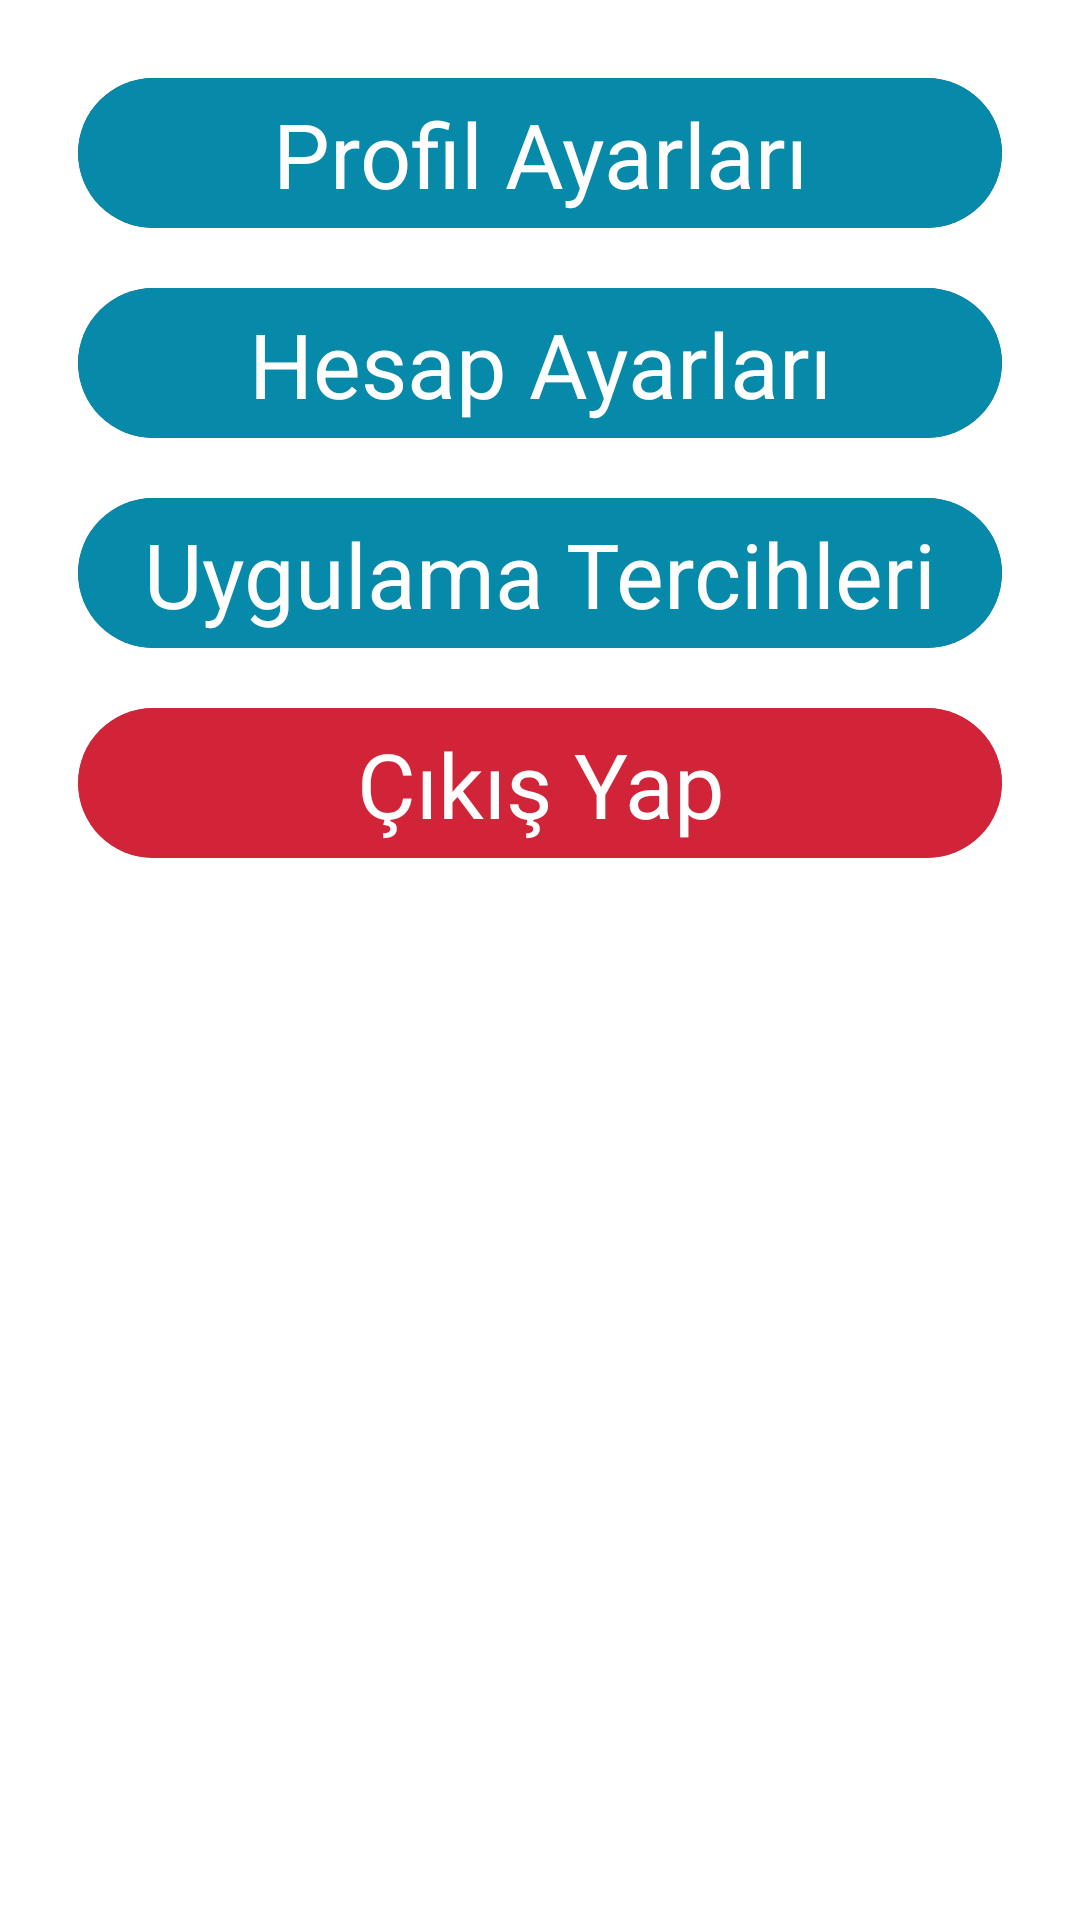

Layout XML and referenced resources for this Android screen:
<!-- AndroidManifest.xml: application theme Theme.AuthenticationApp -->
<!-- res/layout/fragment_settings.xml -->
<LinearLayout xmlns:android="http://schemas.android.com/apk/res/android"
    android:layout_width="match_parent"
    android:layout_height="match_parent"
    xmlns:app="http://schemas.android.com/apk/res-auto"
    android:orientation="vertical"
    android:layout_marginTop="50dp"
    android:padding="16dp">

    <androidx.cardview.widget.CardView
        xmlns:android="http://schemas.android.com/apk/res/android"
        android:layout_width="match_parent"
        android:layout_height="50dp"
        android:layout_gravity="center"
        android:layout_margin="10dp"
        app:cardCornerRadius="80dp">
        <TextView
            android:id="@+id/btnProfileSettings"
            android:layout_width="match_parent"
            android:layout_height="match_parent"
            android:text="Profil Ayarları"
            android:textSize="30dp"
            android:gravity="center"
            android:padding="5dp"
            android:background="@color/colorPrimary"
            android:textColor="#fff"
            />
    </androidx.cardview.widget.CardView>
    <androidx.cardview.widget.CardView
        xmlns:android="http://schemas.android.com/apk/res/android"
        android:layout_width="match_parent"
        android:layout_height="50dp"
        android:layout_gravity="center"
        android:layout_margin="10dp"
        app:cardCornerRadius="80dp">
        <TextView
            android:id="@+id/btnAccountSettings"
            android:layout_width="match_parent"
            android:layout_height="match_parent"
            android:text="Hesap Ayarları"
            android:textSize="30dp"
            android:gravity="center"
            android:padding="5dp"
            android:background="@color/colorPrimary"
            android:textColor="#fff"            />
    </androidx.cardview.widget.CardView>
    <androidx.cardview.widget.CardView
        xmlns:android="http://schemas.android.com/apk/res/android"
        android:layout_width="match_parent"
        android:layout_height="50dp"
        android:layout_gravity="center"
        android:layout_margin="10dp"
        app:cardCornerRadius="80dp">
        <TextView
            android:id="@+id/btnApplicationSettings"
            android:layout_width="match_parent"
            android:layout_height="match_parent"
            android:text="Uygulama Tercihleri"
            android:textSize="30dp"
            android:gravity="center"
            android:padding="5dp"
            android:background="@color/colorPrimary"
            android:textColor="#fff"            />
    </androidx.cardview.widget.CardView>
    <androidx.cardview.widget.CardView
        xmlns:android="http://schemas.android.com/apk/res/android"
        android:layout_width="match_parent"
        android:layout_height="50dp"
        android:layout_gravity="center"
        android:layout_margin="10dp"
        app:cardCornerRadius="80dp">
        <TextView
            android:id="@+id/btnLogout"
            android:layout_width="match_parent"
            android:layout_height="match_parent"
            android:text="Çıkış Yap"
            android:textSize="30dp"
            android:gravity="center"
            android:padding="5dp"
            android:background="@drawable/settings_button"
            android:clickable="true"
            android:textColor="#ffff"
            />
    </androidx.cardview.widget.CardView>



</LinearLayout>
<!-- resources referenced by this layout -->
<resources>
  <color name="colorPrimary">#0789a9</color>
  <!-- drawable settings_button (drawable) -->
  <?xml version="1.0" encoding="utf-8"?>
  <selector xmlns:android="http://schemas.android.com/apk/res/android">
      <item android:state_pressed="true" android:drawable="@color/cikis_yap_clicked" />
      <item android:state_pressed="false" android:drawable="@color/cikis_yap_unclicked" />
  </selector>
  <color name="cikis_yap_clicked">#DDE8001C</color>
  <color name="cikis_yap_unclicked">#DDE82038</color>
</resources>
